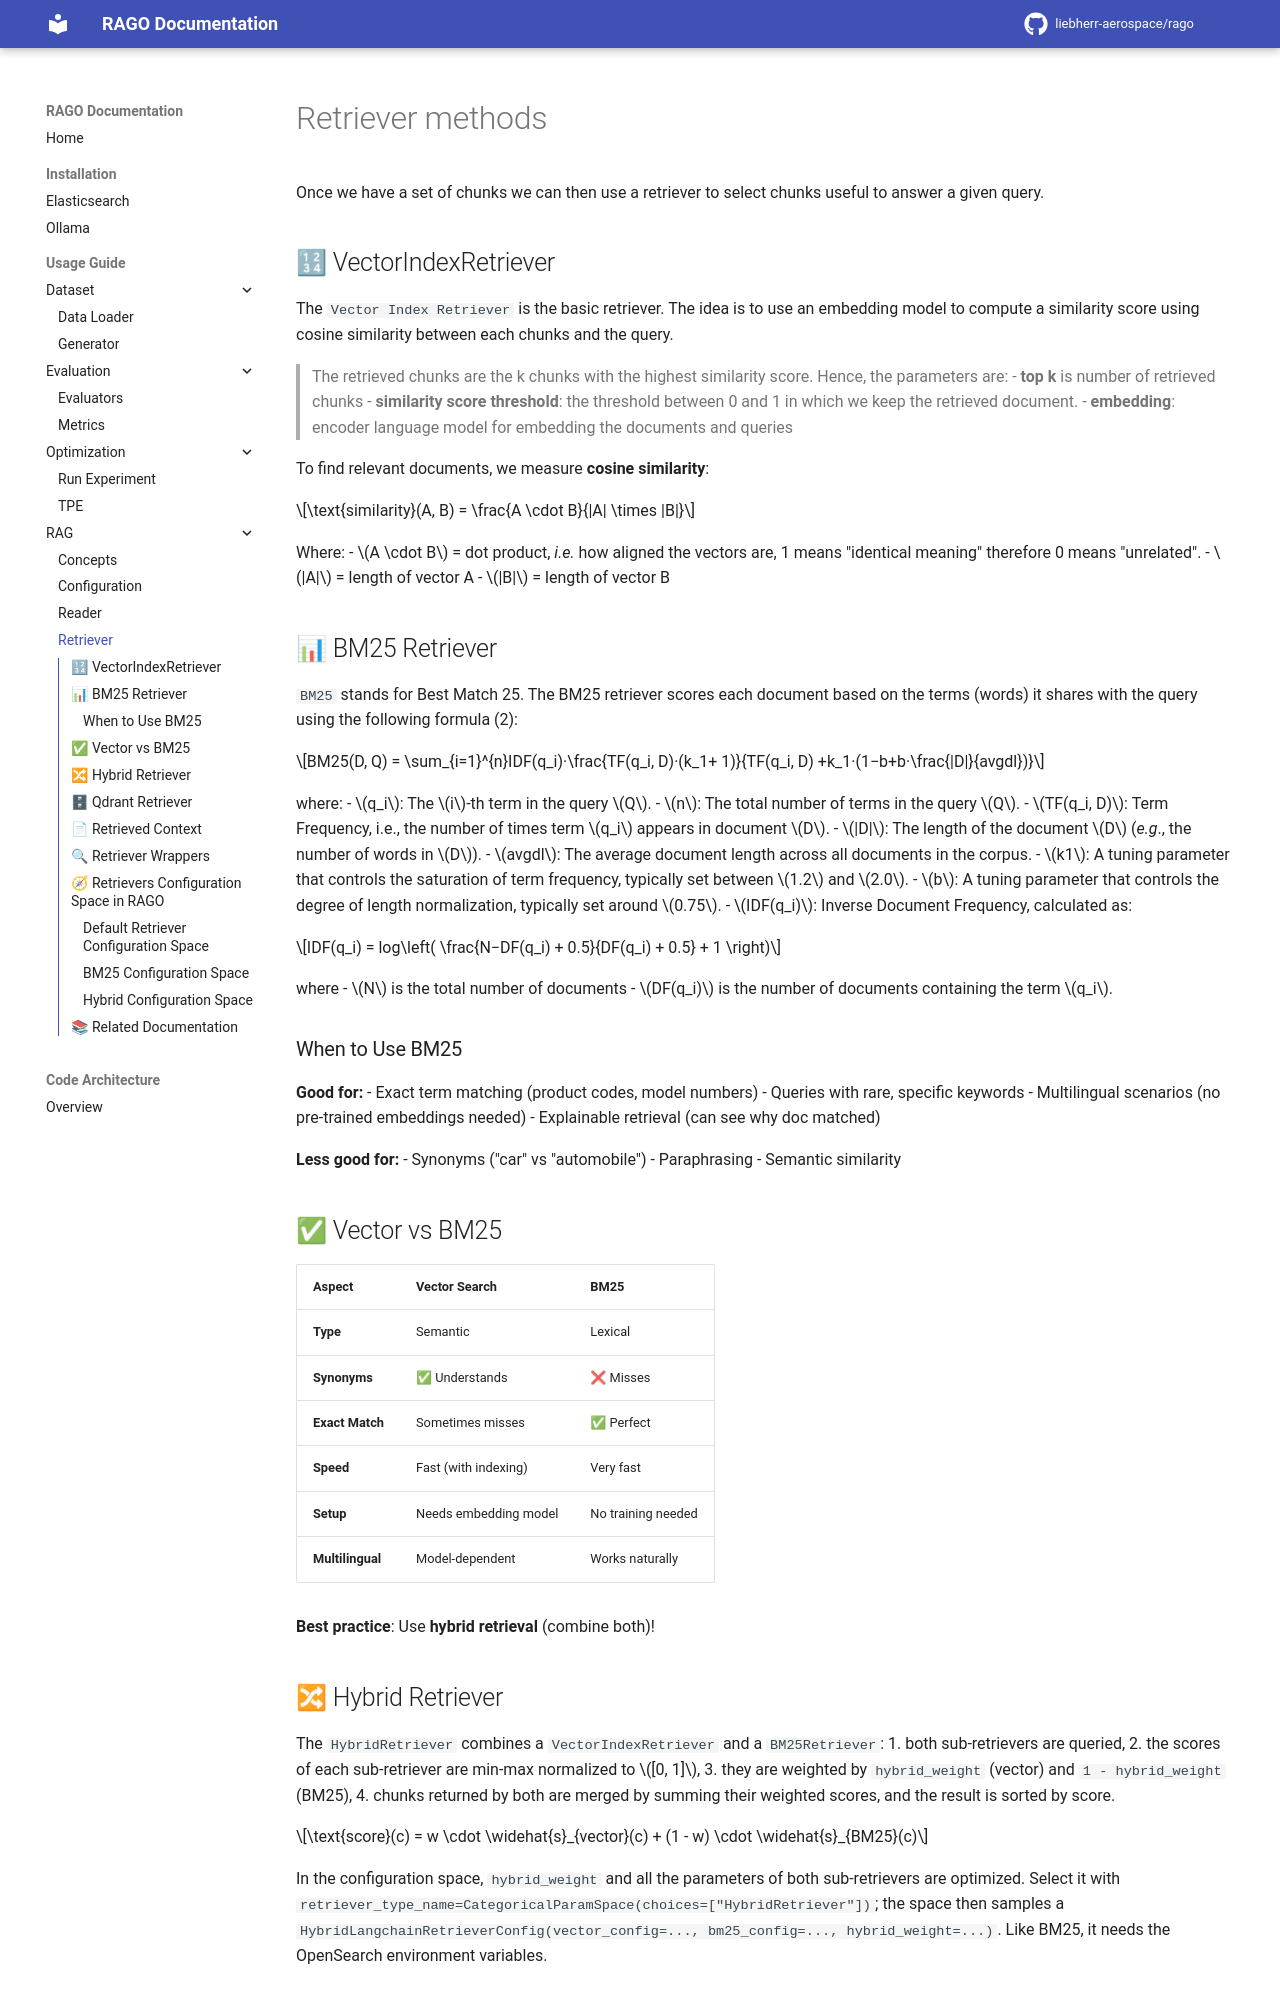

repository: liebherr-aerospace/rago · page: usage_guide/rag/retriever/index.html · generator: mkdocs

# Retriever methods

Once we have a set of chunks we can then use a retriever to select chunks useful to answer a given query.

## 🔢 VectorIndexRetriever
The `Vector Index Retriever` is the basic retriever. The idea is to use an embedding model to compute a similarity score using cosine similarity between each chunks and the query.
> The retrieved chunks are the k chunks with the highest similarity score. Hence, the parameters are:
> - **top k** is number of retrieved chunks
> - **similarity score threshold**: the threshold between 0 and 1 in which we keep the retrieved document.
> - **embedding**: encoder language model for embedding the documents and queries

To find relevant documents, we measure **cosine similarity**:

$$\text{similarity}(A, B) = \frac{A \cdot B}{|A| \times |B|}$$

Where:
- $A \cdot B$ = dot product, _i.e._ how aligned the vectors are, 1 means "identical meaning" therefore 0 means "unrelated".
- $|A|$ = length of vector A
- $|B|$ = length of vector B

## 📊 BM25 Retriever
`BM25` stands for Best Match 25. The BM25 retriever scores each document based on the terms (words) it shares with the query using the following formula (2):

$$BM25(D, Q) = \sum_{i=1}^{n}IDF(q_i)·\frac{TF(q_i, D)·(k_1+ 1)}{TF(q_i, D) +k_1·(1−b+b·\frac{|D|}{avgdl})}$$

where:
- $q_i$: The $i$-th term in the query $Q$.
- $n$: The total number of terms in the query $Q$.
- $TF(q_i, D)$: Term Frequency, i.e., the number of times term $q_i$ appears in document $D$.
- $|D|$: The length of the document $D$ (_e.g_., the number of words in $D$).
- $avgdl$: The average document length across all documents in the corpus.
- $k1$: A tuning parameter that controls the saturation of term frequency, typically set between $1.2$ and $2.0$.
- $b$: A tuning parameter that controls the degree of length normalization, typically set around $0.75$.
- $IDF(q_i)$: Inverse Document Frequency, calculated as:

$$IDF(q_i) = log\left( \frac{N−DF(q_i) + 0.5}{DF(q_i) + 0.5} + 1 \right)$$

where
- $N$ is the total number of documents
- $DF(q_i)$ is the number of documents containing the term $q_i$.

### When to Use BM25

**Good for:**
- Exact term matching (product codes, model numbers)
- Queries with rare, specific keywords
- Multilingual scenarios (no pre-trained embeddings needed)
- Explainable retrieval (can see why doc matched)

**Less good for:**
- Synonyms ("car" vs "automobile")
- Paraphrasing
- Semantic similarity

## ✅ Vector vs BM25

| Aspect | Vector Search | BM25 |
|--------|---------------|------|
| **Type** | Semantic | Lexical |
| **Synonyms** | ✅ Understands | ❌ Misses |
| **Exact Match** | Sometimes misses | ✅ Perfect |
| **Speed** | Fast (with indexing) | Very fast |
| **Setup** | Needs embedding model | No training needed |
| **Multilingual** | Model-dependent | Works naturally |

**Best practice**: Use **hybrid retrieval** (combine both)!

## 🔀 Hybrid Retriever

The `HybridRetriever` combines a `VectorIndexRetriever` and a `BM25Retriever`:
1. both sub-retrievers are queried,
2. the scores of each sub-retriever are min-max normalized to $[0, 1]$,
3. they are weighted by `hybrid_weight` (vector) and `1 - hybrid_weight` (BM25),
4. chunks returned by both are merged by summing their weighted scores, and the result is sorted by score.

$$\text{score}(c) = w \cdot \widehat{s}_{vector}(c) + (1 - w) \cdot \widehat{s}_{BM25}(c)$$

In the configuration space, `hybrid_weight` and all the parameters of both sub-retrievers are optimized. Select it with `retriever_type_name=CategoricalParamSpace(choices=["HybridRetriever"])`; the space then samples a `HybridLangchainRetrieverConfig(vector_config=..., bm25_config=..., hybrid_weight=...)`. Like BM25, it needs the OpenSearch environment variables.
